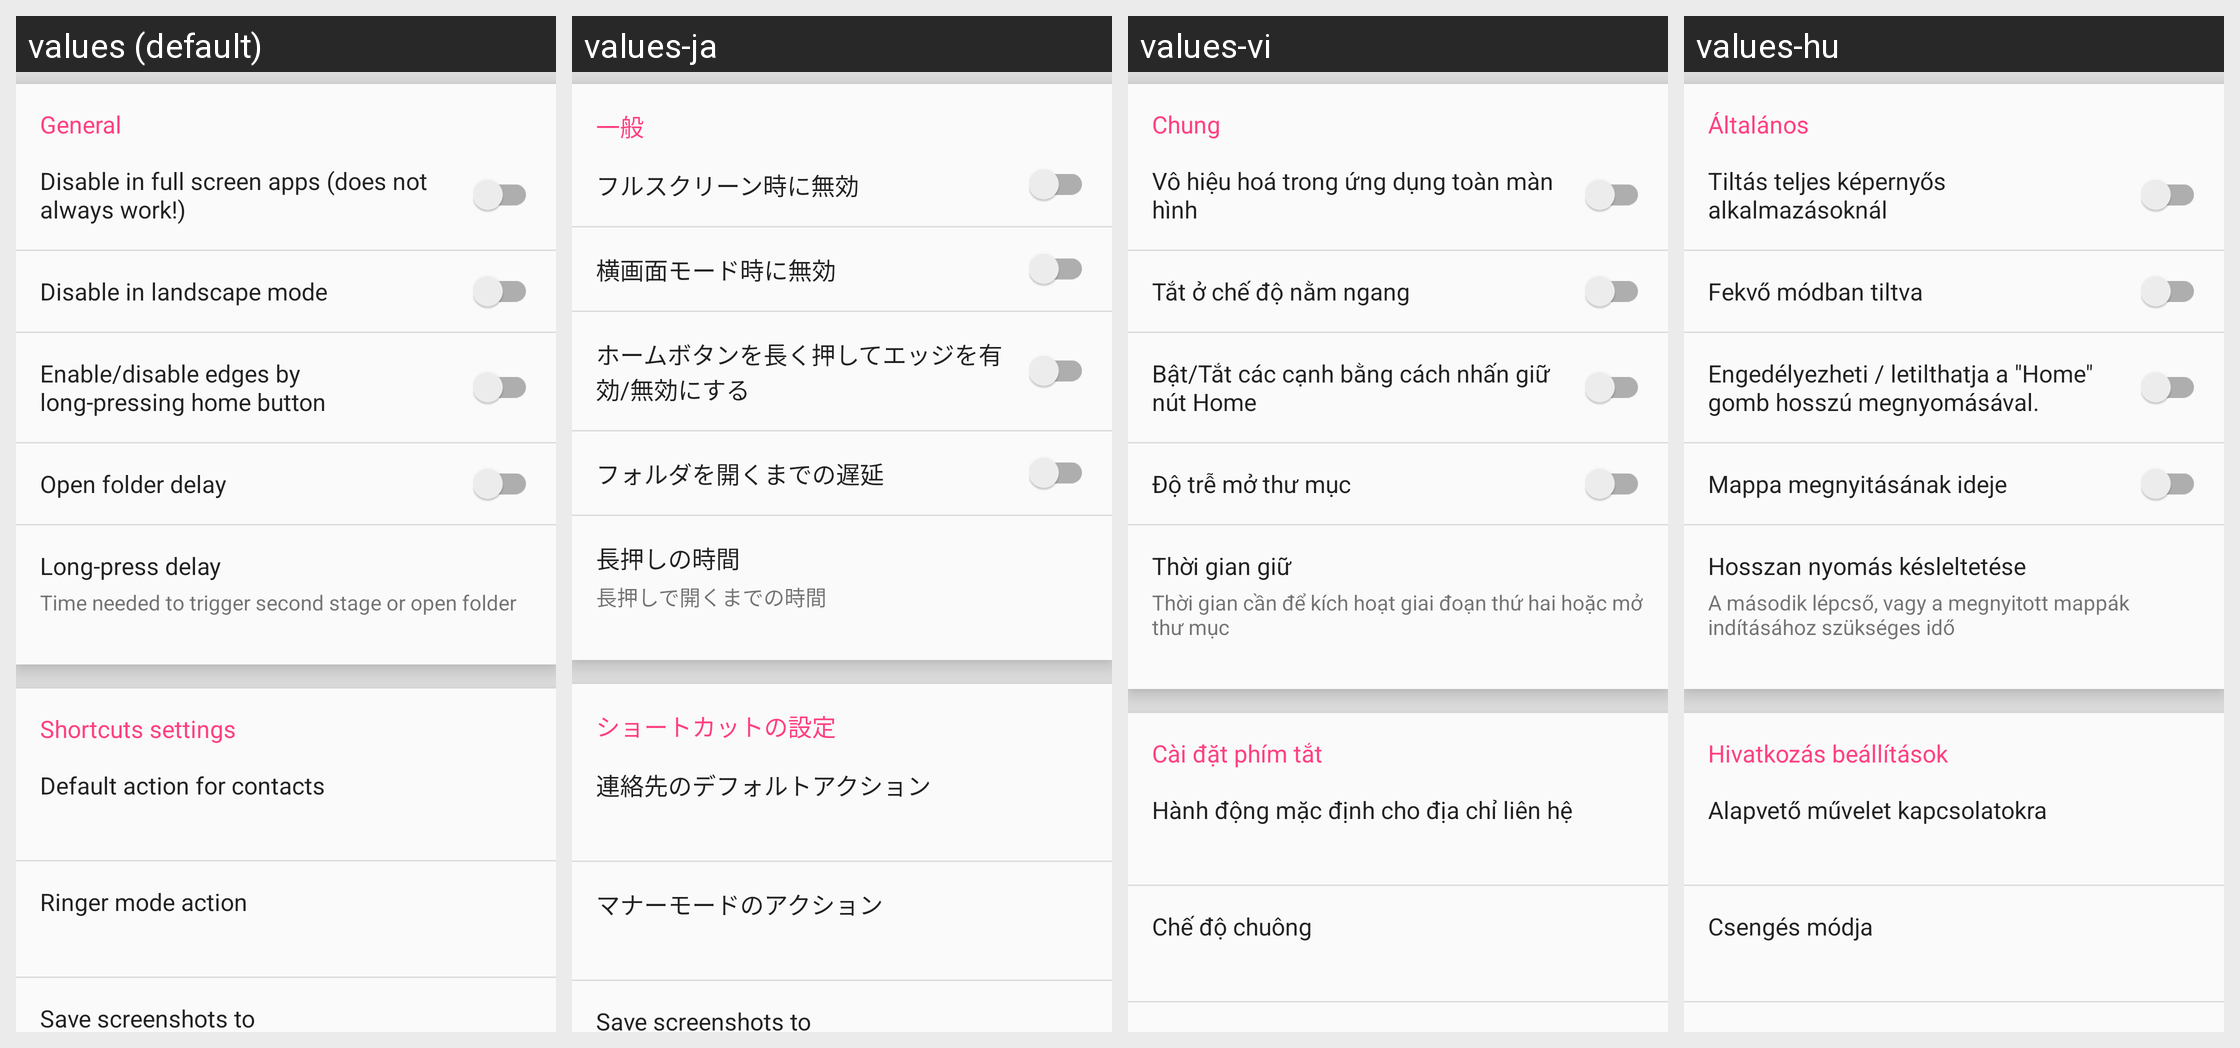

The Android screen above is rendered under several locales of the same app. Produce the string resources it draws, with the default and per-locale values.
Android screen res/layout/more_setting_view.xml rendered under 4 locales, left to right: values (default), values-ja, values-vi, values-hu. Device: Nexus 5 (rendered at 1080×1920; each locale shown at half size, 540×960, under a caption strip naming it); theme AppTheme.
Other locales in the repository, not shown: values-cs, values-de, values-el, values-es, values-fa, values-fr, values-id, values-it, values-iw, values-ko, values-nb, values-nl, values-no, values-pl, values-pt, values-pt-rBR, values-ru, values-sk, values-sv, values-th, values-tr, values-zh-rCN, values-zh-rTW.
Strings drawn on this screen, with the default value and each locale's value (text and hints the layout hard-codes, and strings that could not be matched under every locale, appear in the picture but are not listed):

general
  values: General
  values-ja: 一般
  values-vi: Chung
  values-hu: Általános

disable_in_fullscreen
  values: Disable in full screen apps (does not always work!)
  values-ja: フルスクリーン時に無効
  values-vi: Vô hiệu hoá trong ứng dụng toàn màn hình
  values-hu: Tiltás teljes képernyős alkalmazásoknál

main_disable_in_landscape
  values: Disable in landscape mode
  values-ja: 横画面モード時に無効
  values-vi: Tắt ở chế độ nằm ngang
  values-hu: Fekvő módban tiltva

main_enable_disable_by_long_press_home_button
  values: Enable/disable edges by long-pressing home button
  values-ja: ホームボタンを長く押してエッジを有効/無効にする
  values-vi: Bật/Tắt các cạnh bằng cách nhấn giữ nút Home
  values-hu: Engedélyezheti / letilthatja a "Home" gomb hosszú megnyomásával.

open_folder_delay
  values: Open folder delay
  values-ja: フォルダを開くまでの遅延
  values-vi: Độ trễ mở thư mục
  values-hu: Mappa megnyitásának ideje

main_hold_time
  values: Long-press delay
  values-ja: 長押しの時間
  values-vi: Thời gian giữ
  values-hu: Hosszan nyomás késleltetése

long_press_delay_description
  values: Time needed to trigger second stage or open folder
  values-ja: 長押しで開くまでの時間
  values-vi: Thời gian cần để kích hoạt giai đoạn thứ hai hoặc mở thư mục
  values-hu: A második lépcső, vagy a megnyitott mappák indításához szükséges idő

shortcuts_settings
  values: Shortcuts settings
  values-ja: ショートカットの設定
  values-vi: Cài đặt phím tắt
  values-hu: Hivatkozás beállítások

default_action_for_contact
  values: Default action for contacts
  values-ja: 連絡先のデフォルトアクション
  values-vi: Hành động mặc định cho địa chỉ liên hệ
  values-hu: Alapvető művelet kapcsolatokra

ringer_mode_action
  values: Ringer mode action
  values-ja: マナーモードのアクション
  values-vi: Chế độ chuông
  values-hu: Csengés módja
